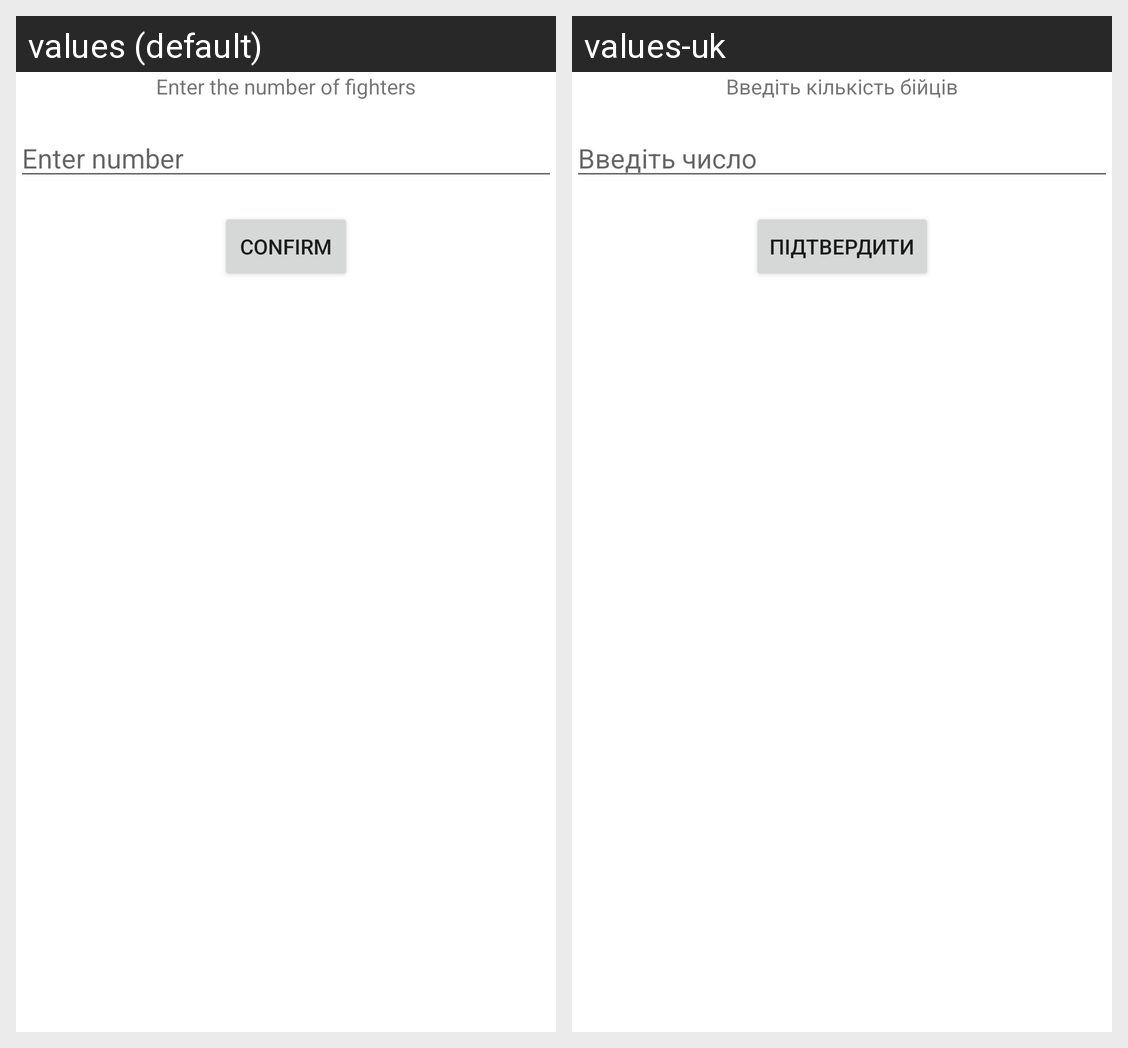

This grid shows one Android layout under two languages. Give, for every string resource on the screen, its name, the default text and each shown locale's text.
Android screen res/layout/activity_create_new_tournemant.xml rendered under 2 locales, left to right: values (default), values-uk. Device: Nexus 5 (rendered at 1080×1920; each locale shown at half size, 540×960, under a caption strip naming it); theme Theme.INeedHELP.
Strings drawn on this screen, with the default value and each locale's value (text and hints the layout hard-codes, and strings that could not be matched under every locale, appear in the picture but are not listed):

textView_enter_the_number_of_fighters
  values: Enter the number of fighters
  values-uk: Введіть кількість бійців

editText_enter_number
  values: Enter number
  values-uk: Введіть число

btn_confirm
  values: Confirm
  values-uk: Підтвердити
